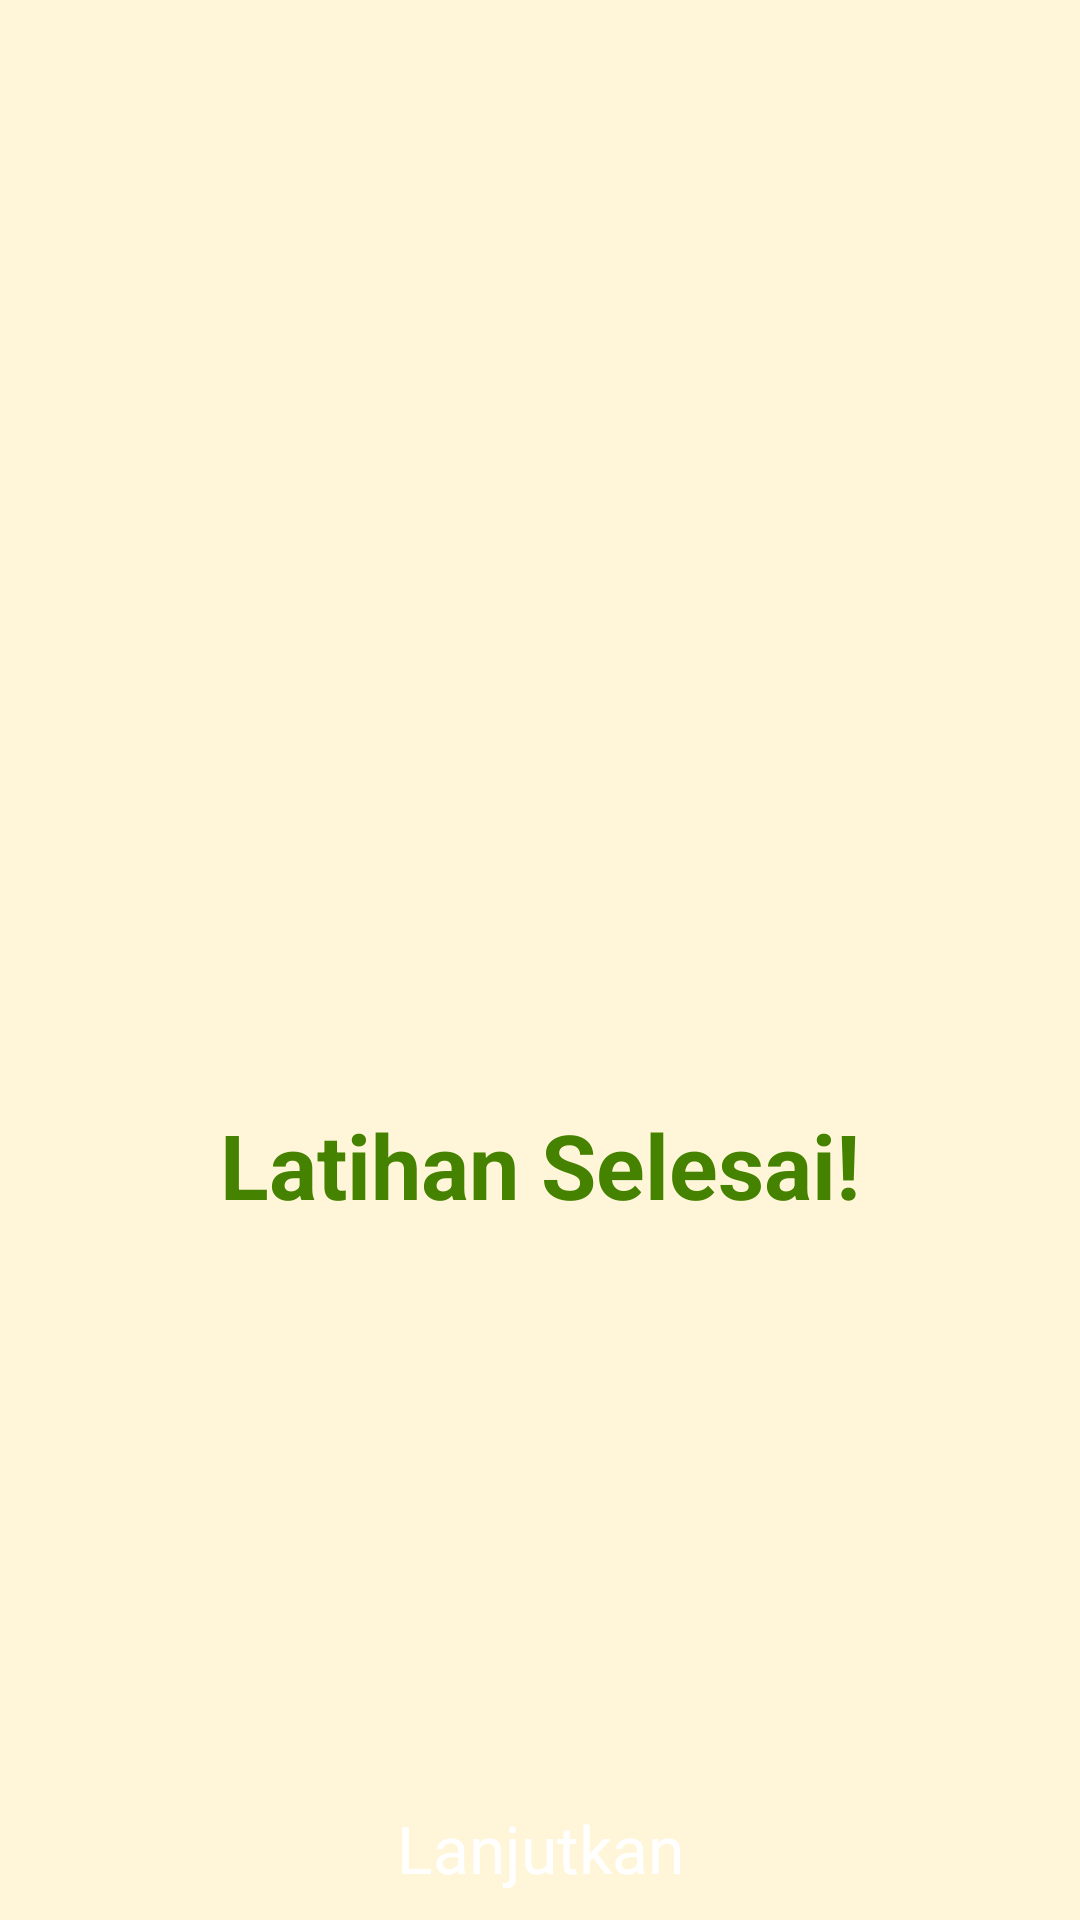

The Android layout XML behind this screen, and the referenced resources:
<!-- AndroidManifest.xml: application theme Theme.Qolami -->
<!-- res/layout/fragment_hasil_latihan.xml -->
<?xml version="1.0" encoding="utf-8"?>
<androidx.constraintlayout.widget.ConstraintLayout xmlns:android="http://schemas.android.com/apk/res/android"
    xmlns:app="http://schemas.android.com/apk/res-auto"
    xmlns:tools="http://schemas.android.com/tools"
    android:id="@+id/cl_bottom_dialog"
    android:layout_width="match_parent"
    android:layout_height="match_parent"
    android:background="@color/warna_bg"
    tools:context=".view.latihan.FragmentHasilLatihan">

    <ImageView
        android:id="@+id/iv_close"
        android:layout_width="40dp"
        android:layout_height="40dp"
        android:src="@drawable/ic_close"
        app:layout_constraintEnd_toEndOf="parent"
        app:layout_constraintTop_toTopOf="parent" />


    <ImageView
        android:id="@+id/iv_onboarding"
        android:layout_width="0dp"
        android:layout_height="0dp"
        android:layout_marginTop="80dp"
        android:src="@drawable/char1"
        app:layout_constraintDimensionRatio="1:1"
        app:layout_constraintEnd_toEndOf="parent"
        app:layout_constraintHeight_percent="0.4"
        app:layout_constraintStart_toStartOf="parent"
        app:layout_constraintTop_toTopOf="parent" />

    <TextView
        android:id="@+id/tv_onboarding"
        android:layout_width="wrap_content"
        android:layout_height="wrap_content"
        android:layout_marginTop="32dp"
        android:text="Latihan Selesai!"
        android:textColor="@color/warna_hijau_tua"
        android:textSize="30sp"
        android:textStyle="bold"
        app:layout_constraintEnd_toEndOf="parent"
        app:layout_constraintStart_toStartOf="parent"
        app:layout_constraintTop_toBottomOf="@id/iv_onboarding" />

    <Button
        android:id="@+id/btn_lanjutkan"
        style="@style/Widget.Material3.Button"
        android:layout_width="0dp"
        android:layout_height="wrap_content"
        android:backgroundTint="@color/warna_hijau_tua"
        android:text="Lanjutkan"
        android:textColor="@color/white"
        android:textSize="22sp"
        app:layout_constraintBottom_toBottomOf="parent"
        app:layout_constraintEnd_toEndOf="parent"
        app:layout_constraintStart_toStartOf="parent"
        android:fontFamily="@font/montserrat_bold"
        app:layout_constraintWidth_percent="0.9" />

</androidx.constraintlayout.widget.ConstraintLayout>
<!-- resources referenced by this layout -->
<resources>
  <color name="warna_bg">#FFF6D9</color>
  <color name="warna_hijau_tua">#458200</color>
  <color name="white">#FFFFFFFF</color>
  <style name="Theme.Qolami" parent="Theme.MaterialComponents.DayNight.DarkActionBar">
          
          <item name="colorPrimary">@color/purple_500</item>
          <item name="colorPrimaryVariant">@color/purple_700</item>
          <item name="colorOnPrimary">@color/white</item>
          
          <item name="colorSecondary">@color/teal_200</item>
          <item name="colorSecondaryVariant">@color/teal_700</item>
          <item name="colorOnSecondary">@color/black</item>
          
          <item name="android:statusBarColor">@color/warna_hijau_tua</item>
          
  
  
  
          
      </style>
  <color name="purple_500">#FF6200EE</color>
  <color name="purple_700">#FF3700B3</color>
  <color name="teal_200">#FF03DAC5</color>
  <color name="teal_700">#FF018786</color>
  <color name="black">#FF000000</color>
</resources>
